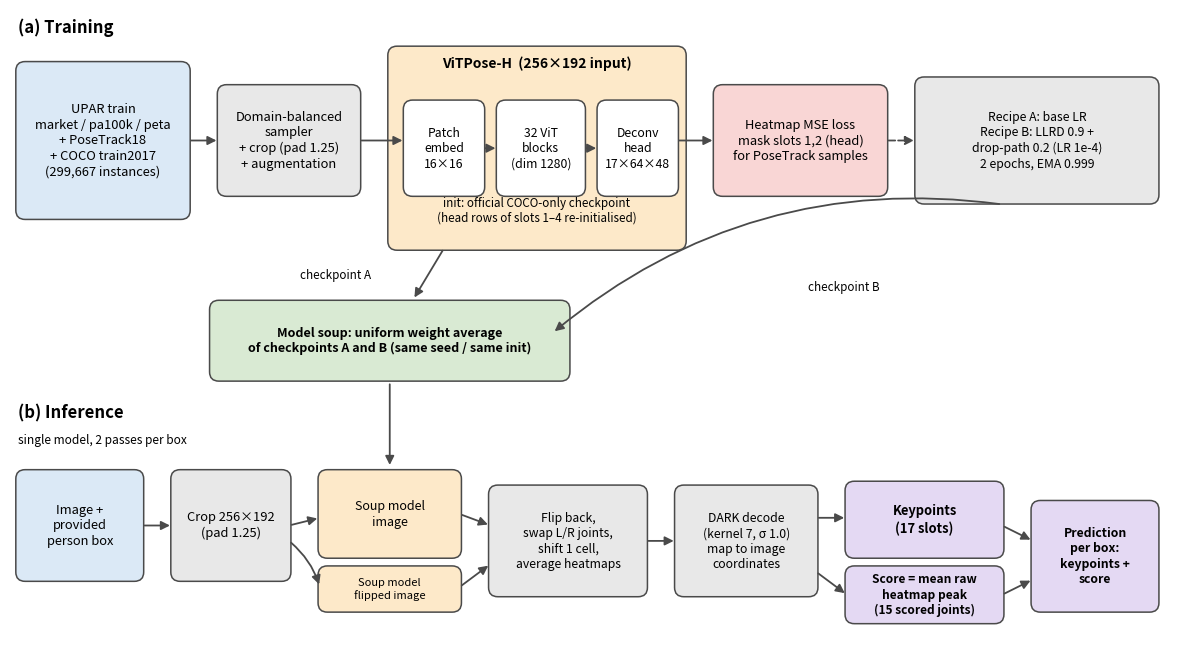

Write the Python code that produced this figure. (Note: this script raises an exception after producing the figure.)
#!/usr/bin/env python3
"""Draws the pipeline figure (training -> weight averaging -> inference) with matplotlib. Output: docs/figures/pipeline.{pdf,png,svg}"""
import matplotlib
matplotlib.use('Agg')
import matplotlib.pyplot as plt
from matplotlib.patches import FancyBboxPatch, FancyArrowPatch

fig, ax = plt.subplots(figsize=(15, 8.2)); ax.set_xlim(0, 150); ax.set_ylim(0, 82); ax.axis('off')
C = {'data': '#dbe9f6', 'proc': '#e8e8e8', 'model': '#fde9c9', 'loss': '#f9d6d5', 'avg': '#d9ead3', 'out': '#e4d9f3', 'edge': '#4a4a4a'}

def box(x, y, w, h, text, fc, fs=9.3, bold=False):
    ax.add_patch(FancyBboxPatch((x, y), w, h, boxstyle='round,pad=0.25,rounding_size=1.2', fc=fc, ec=C['edge'], lw=1.1))
    ax.text(x + w / 2, y + h / 2, text, ha='center', va='center', fontsize=fs, fontweight='bold' if bold else 'normal', linespacing=1.25)

def arrow(x1, y1, x2, y2, style='-|>', rad=0., ls='-'):
    ax.add_patch(FancyArrowPatch((x1, y1), (x2, y2), arrowstyle=style, mutation_scale=13, lw=1.3, color=C['edge'],
                                 connectionstyle=f'arc3,rad={rad}', linestyle=ls))

# ---- Training row
ax.text(1, 79, '(a) Training', fontsize=12, fontweight='bold')
box(1, 55, 22, 20, 'UPAR train\nmarket / pa100k / peta\n+ PoseTrack18\n+ COCO train2017\n(299,667 instances)', C['data'])
box(27, 58, 18, 14, 'Domain-balanced\nsampler\n+ crop (pad 1.25)\n+ augmentation', C['proc'])
box(49, 51, 38, 26, '', C['model'])
ax.text(68, 74.5, 'ViTPose-H  (256×192 input)', ha='center', fontsize=10, fontweight='bold')
box(51, 58, 10, 12, 'Patch\nembed\n16×16', '#ffffff', 8.8)
box(63, 58, 11, 12, '32 ViT\nblocks\n(dim 1280)', '#ffffff', 8.8)
box(76, 58, 10, 12, 'Deconv\nhead\n17×64×48', '#ffffff', 8.8)
ax.text(68, 54.5, 'init: official COCO-only checkpoint\n(head rows of slots 1–4 re-initialised)', ha='center', fontsize=8.4, style='italic')
box(91, 58, 22, 14, 'Heatmap MSE loss\nmask slots 1,2 (head)\nfor PoseTrack samples', C['loss'])
arrow(23, 65, 27, 65); arrow(45, 65, 51, 65); arrow(61, 64, 63, 64); arrow(74, 64, 76, 64); arrow(86, 65, 91, 65)
box(117, 57, 31, 16, 'Recipe A: base LR\nRecipe B: LLRD 0.9 +\ndrop-path 0.2 (LR 1e-4)\n2 epochs, EMA 0.999', C['proc'], 8.8)
arrow(113, 65, 117, 65, ls='--')

# ---- Weight averaging
box(26, 34, 46, 10, 'Model soup: uniform weight average\nof checkpoints A and B (same seed / same init)', C['avg'], 9.0, True)
arrow(56, 51, 52, 44.3); ax.text(42, 47, 'checkpoint A', fontsize=8.4, style='italic', ha='center')
arrow(128, 56.7, 70, 40, rad=0.22); ax.text(103, 45.5, 'checkpoint B', fontsize=8.4, style='italic')
arrow(49, 33.7, 49, 22.5)

# ---- Inference row
ax.text(1, 29, '(b) Inference', fontsize=12, fontweight='bold'); ax.text(1, 25.6, 'single model, 2 passes per box', fontsize=8.6, style='italic')
box(1, 8, 16, 14, 'Image +\nprovided\nperson box', C['data'])
box(21, 8, 15, 14, 'Crop 256×192\n(pad 1.25)', C['proc'])
box(40, 11, 18, 11, 'Soup model\nimage', C['model'], 9.0)
box(40, 4, 18, 5.5, 'Soup model\nflipped image', C['model'], 8.0)
box(62, 6, 20, 14, 'Flip back,\nswap L/R joints,\nshift 1 cell,\naverage heatmaps', C['proc'], 8.8)
box(86, 6, 18, 14, 'DARK decode\n(kernel 7, σ 1.0)\nmap to image\ncoordinates', C['proc'], 8.8)
box(108, 11, 20, 9.5, 'Keypoints\n(17 slots)', C['out'], 9.3, True)
box(108, 2.5, 20, 7, 'Score = mean raw\nheatmap peak\n(15 scored joints)', C['out'], 8.6, True)
box(132, 4, 16, 14, 'Prediction\nper box:\nkeypoints +\nscore', C['out'], 8.8, True)
arrow(17, 15, 21, 15); arrow(36, 15, 40, 16); arrow(36, 13, 40, 7, rad=-0.15)
arrow(58, 16.5, 62, 15); arrow(58, 7, 62, 10)
arrow(82, 13, 86, 13); arrow(104, 16, 108, 16); arrow(104, 9, 108, 6)
arrow(128, 15, 132, 13); arrow(128, 6, 132, 8)
fig.savefig('docs/figures/pipeline.pdf', bbox_inches='tight'); fig.savefig('docs/figures/pipeline.png', dpi=200, bbox_inches='tight')
fig.savefig('docs/figures/pipeline.svg', bbox_inches='tight')
print('saved')
